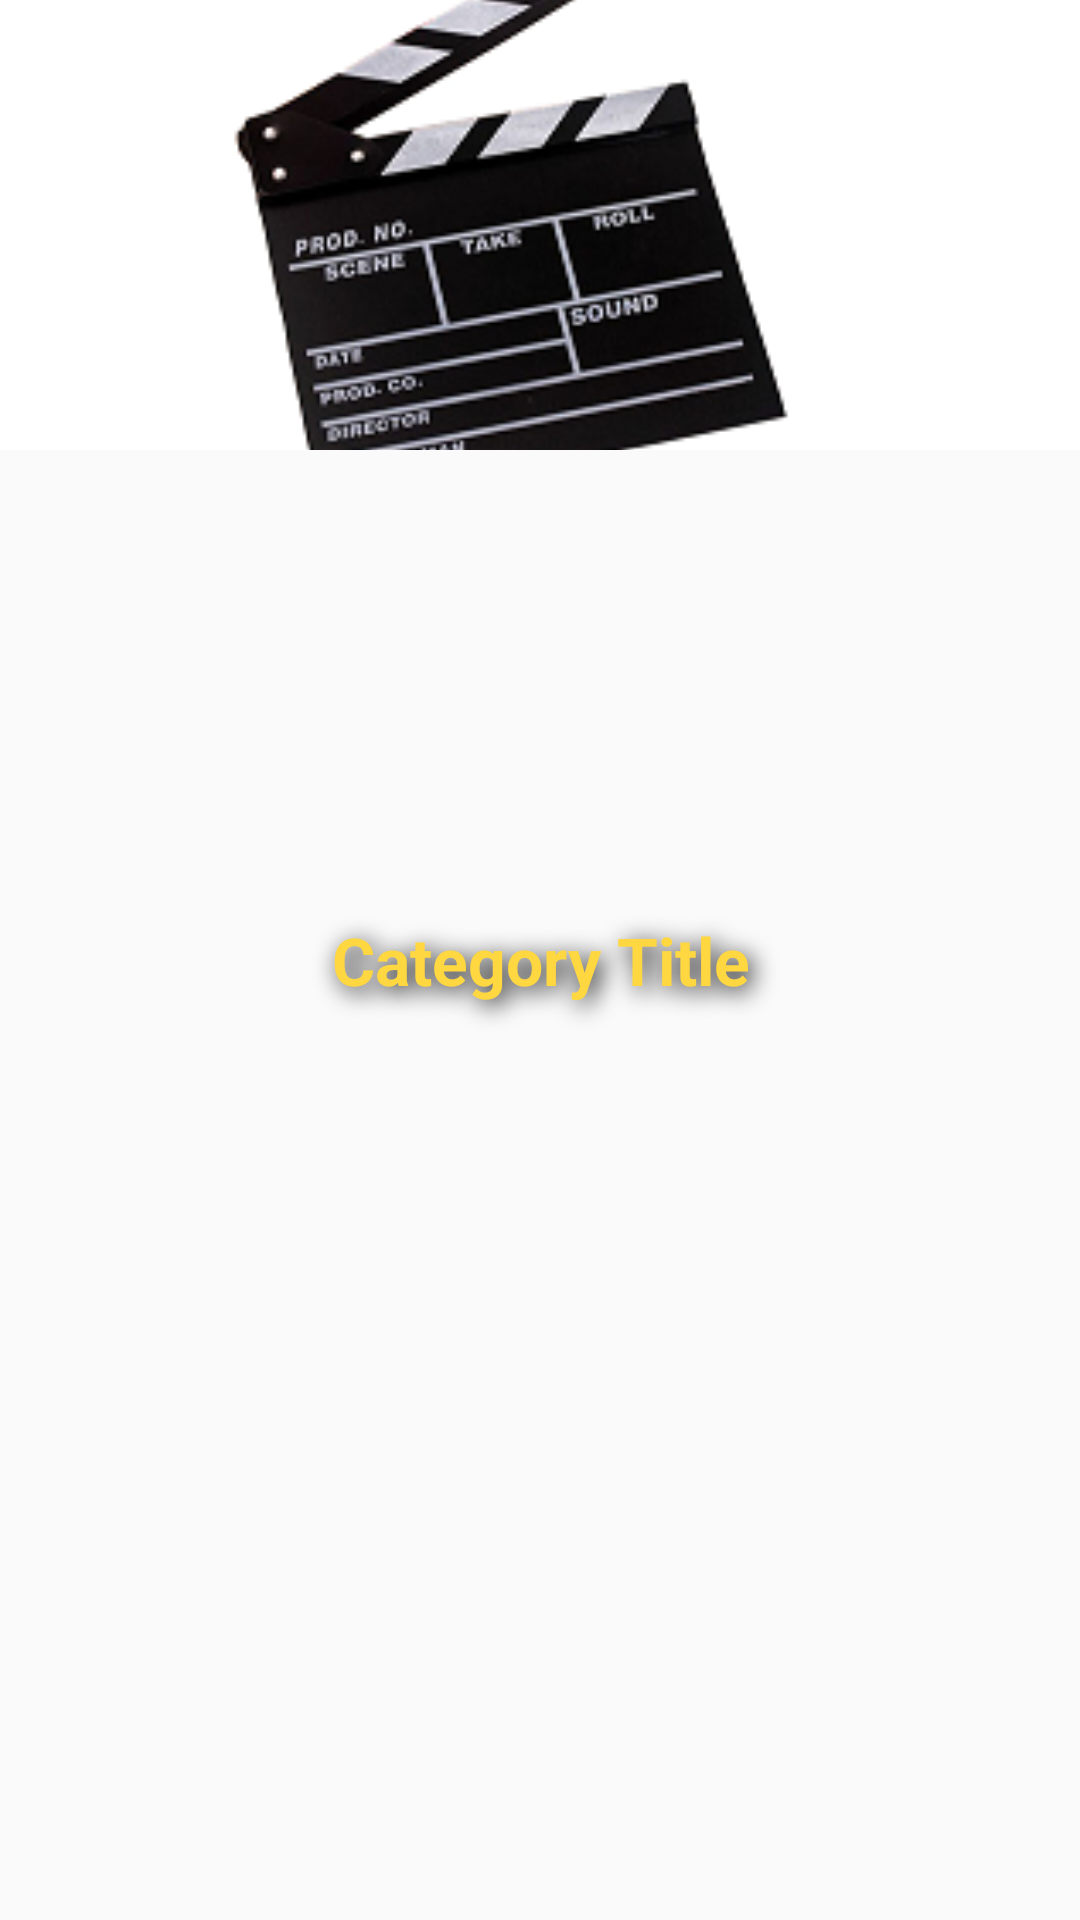

Here is an Android app screen rendered from its layout file. Give the layout XML and the strings, colors and styles it references.
<!-- AndroidManifest.xml: application theme AppTheme -->
<!-- res/layout/pcategories_list_item.xml -->
<?xml version="1.0" encoding="utf-8"?>
<FrameLayout xmlns:android="http://schemas.android.com/apk/res/android"
    android:orientation="vertical" android:layout_width="match_parent"
    android:layout_height="match_parent"
    android:layout_gravity="center">

    <ImageView
        android:id="@+id/category_cover"
        android:layout_width="match_parent"
        android:layout_height="150dp"
        android:scaleType="centerCrop"
        android:src="@drawable/film"/>

    <TextView
        android:id="@+id/category_title"
        android:layout_width="match_parent"
        android:layout_height="match_parent"
        android:textColor="@color/md_amber_A200"
        android:textStyle="bold"
        android:gravity="center"
        android:textSize="22sp"
        android:shadowColor="@color/black"
        android:shadowRadius="20.0"
        android:shadowDx="5.0"
        android:shadowDy="5.0"
        android:text="Category Title"/>


</FrameLayout>
<!-- resources referenced by this layout -->
<resources>
  <color name="black">#000000</color>
  <color name="md_amber_A200">#ffd740</color>
  <!-- drawable film: png bitmap (drawable, 40429 bytes) -->
  <style name="AppTheme" parent="Theme.AppCompat.Light.DarkActionBar">
          
      </style>
</resources>
